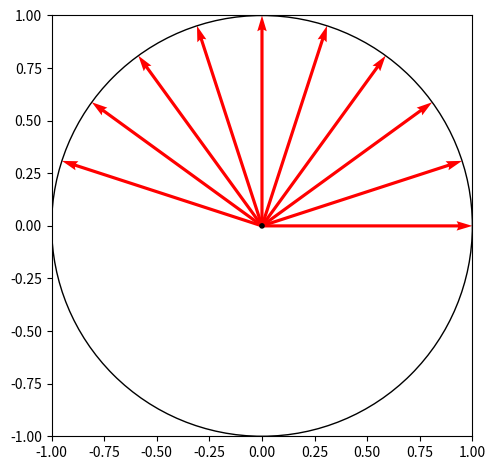

The script that saved this image:
import numpy as np
from matplotlib import pyplot as plt
from matplotlib import animation

phase = 10


def quiverGeneration(phase):
    x_int, y_int, x_dest, y_dest = [], [], [], []
    for i in range(phase):
        x_int.append(0), y_int.append(0)
        x_dest.append(1 * np.cos(i * np.pi / phase))
        y_dest.append(1 * np.sin(i * np.pi / phase))
    return x_int, y_int, x_dest, y_dest


X, Y, U, V = quiverGeneration(phase)

fig, ax = plt.subplots(1, 1)

Q = ax.quiver(X, Y, U, V, pivot='tail', color='r', units='xy', scale=1)

ax.set_xlim(-1, 1), ax.set_ylim(-1, 1)


def update_quiver(num, Q, X, Y, phase):
    """updates the horizontal and vertical vector components by a
    fixed increment on each frame
    """
    U, V = [], []
    for i in range(phase):
        U.append(X[i] + (np.sin(num * np.pi / 50 - (i * np.pi / phase)) *
                         np.sin(i * np.pi / phase)))
        V.append(Y[i] + (np.sin(num * np.pi / 50 - (i * np.pi / phase)) *
                         np.cos(i * np.pi / phase)))


    Q.set_UVC(U, V)

    return Q


Inner_Stator = plt.Circle((0, 0), 1, color='k', fill=False)
Central = plt.Circle((0, 0), 0.01, color='k', fill=True)

# you need to set blit=False, or the first set of arrows never gets
# cleared on subsequent frames
ani1 = animation.FuncAnimation(fig, update_quiver, fargs=(Q, X, Y, phase), interval=1)
fig.tight_layout()
ax.add_patch(Inner_Stator)
ax.add_patch(Central)
ax.set_box_aspect(1)
plt.show()
